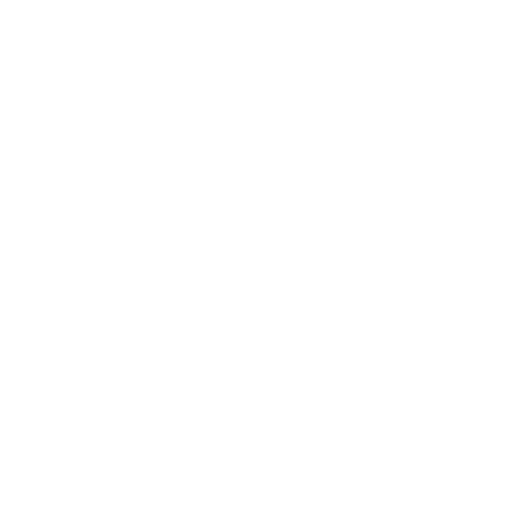
t = 0.00 s
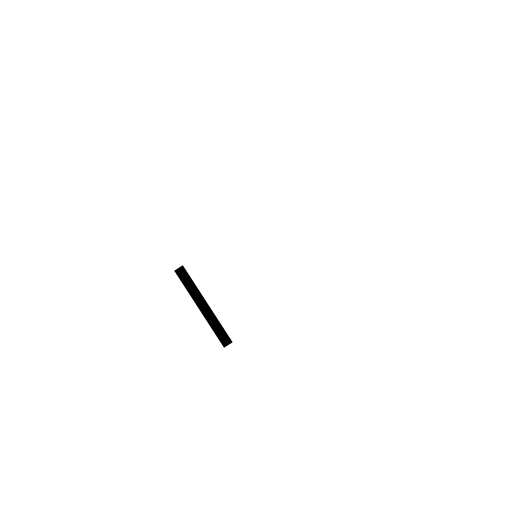
t = 0.27 s
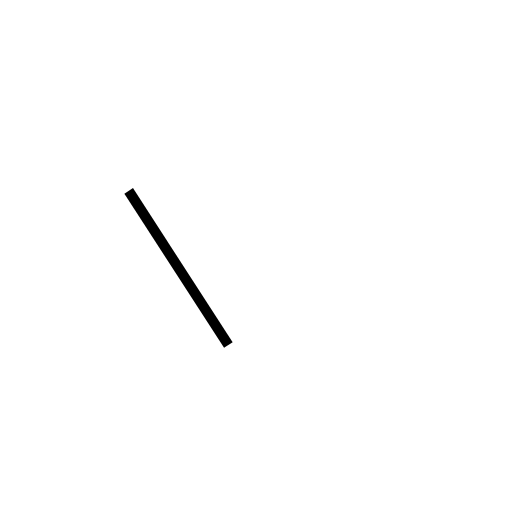
t = 0.54 s
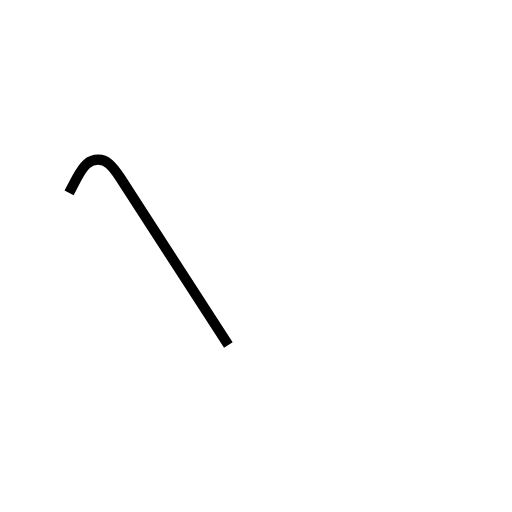
t = 0.81 s
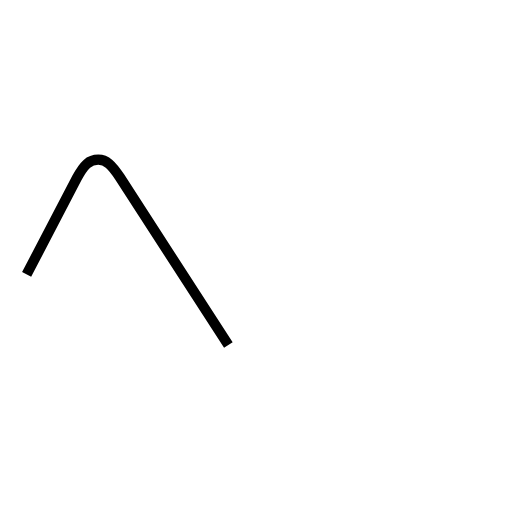
t = 1.08 s

The animated SVG that drew these frames (rendered in a browser with its animation timeline set to each time). Animation: 1 SMIL element (animate=1); one cycle of 1.08 s.

<?xml version='1.0' encoding='utf-8'?>
<svg viewBox="0.0 -6.0 50.0 50.0" version="1.1" xmlns="http://www.w3.org/2000/svg"><rect x="-1000" y="-1000" width="2000" height="2000" stroke="white" fill="white" /><g style="fill:none;stroke:#000000;stroke-width:1"><path d="M 22.3 -10.3 L 11.7 -26.7 C 10.9 -27.9 10.4 -28.4 9.6 -28.4 C 8.7 -28.4 8.2 -27.9 7.5 -26.6 L 2.6 -17.2" transform="translate(0.0 38.0)" stroke-dasharray="35.88550951087073" stroke-dashoffset="35.88550951087073"><animate attributeName="stroke-dashoffset" from="35.88550951087073" to="0" dur="1.076565285326122s" begin="0s" fill="freeze" /></path></g></svg>
